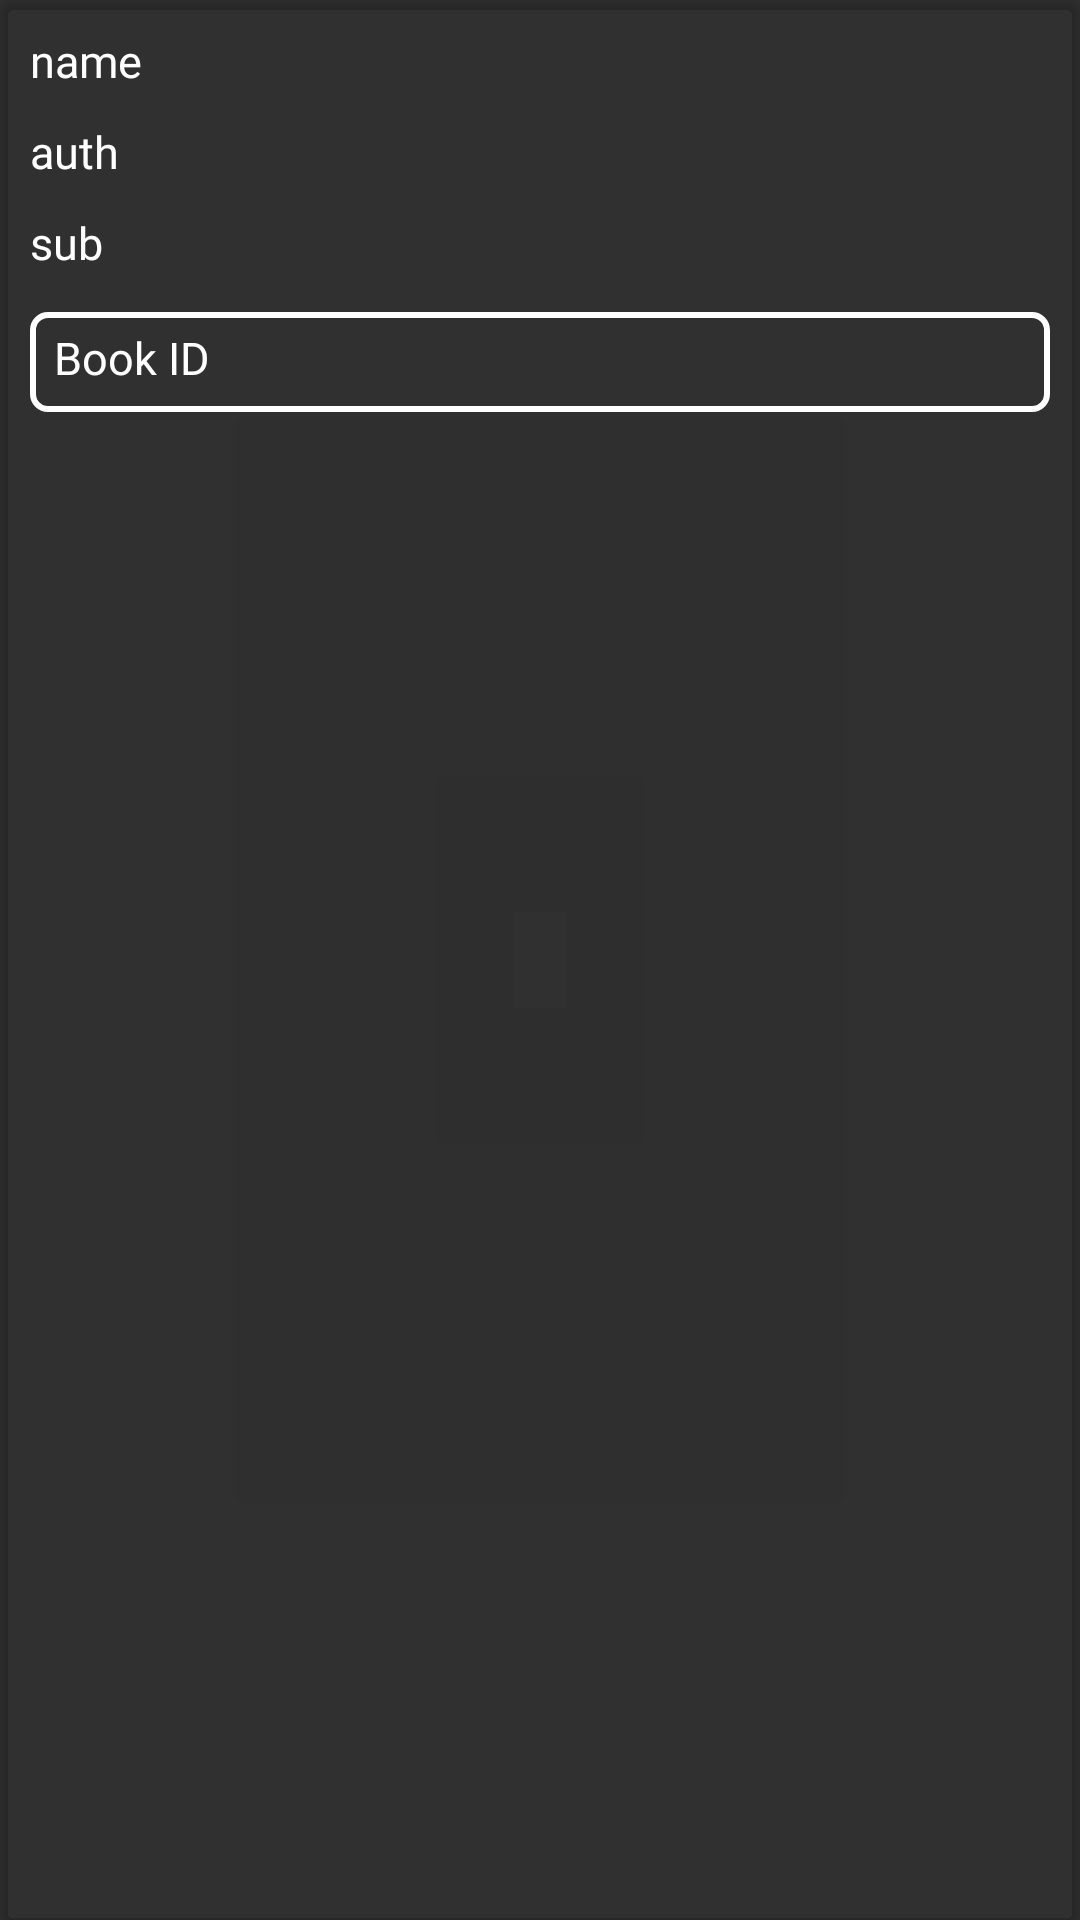

Android layout source for this screen:
<!-- AndroidManifest.xml: application theme Theme.AppCompat.NoActionBar -->
<!-- res/layout/book_item.xml -->
<?xml version="1.0" encoding="utf-8"?>
<android.support.v7.widget.CardView xmlns:android="http://schemas.android.com/apk/res/android"
    xmlns:app="http://schemas.android.com/apk/res-auto"
    android:layout_width="match_parent"
    android:layout_height="wrap_content"
    android:layout_margin="5dp"
    app:cardBackgroundColor="@android:color/transparent"
    app:cardCornerRadius="5dp">

    <LinearLayout
        android:layout_width="match_parent"
        android:layout_height="wrap_content"
        android:layout_margin="5dp"
        android:orientation="vertical">

        <TextView
            android:id="@+id/bookname"
            android:layout_width="match_parent"
            android:layout_height="wrap_content"
            android:fontFamily="@font/century"
            android:padding="5dp"
            android:text="name"
            android:textColor="@android:color/white"
            android:textSize="15sp" />

        <TextView
            android:id="@+id/bookauth"
            android:layout_width="match_parent"
            android:layout_height="wrap_content"
            android:fontFamily="@font/century"
            android:padding="5dp"
            android:text="auth"
            android:textColor="@android:color/white"
            android:textSize="15sp" />

        <TextView
            android:id="@+id/booksub"
            android:layout_width="match_parent"
            android:layout_height="wrap_content"
            android:fontFamily="@font/century"
            android:padding="5dp"
            android:text="sub"
            android:textColor="@android:color/white"
            android:textSize="15sp" />

        <EditText
            android:id="@+id/bookid"
            android:layout_width="match_parent"
            android:layout_height="wrap_content"
            android:layout_margin="5dp"
            android:background="@drawable/textboxbg"
            android:fontFamily="@font/century"
            android:hint="Book ID"
            android:inputType="number"
            android:padding="8dp"
            android:textColor="@android:color/white"
            android:textColorHint="@android:color/white"
            android:textSize="15sp" />

    </LinearLayout>

</android.support.v7.widget.CardView>
<!-- resources referenced by this layout -->
<resources>
  <!-- drawable textboxbg (drawable) -->
  <?xml version="1.0" encoding="utf-8"?>
  <layer-list xmlns:android="http://schemas.android.com/apk/res/android">
      <item>
          <shape>
              <solid android:color="@android:color/transparent" />
              <corners android:radius="5dp"/>
              <stroke
                  android:width="2dp"
                  android:color="@android:color/transparent"/>
          </shape>
      </item>
      <item android:top="3dp">
          <shape>
              <solid android:color="@android:color/transparent" />
              <corners android:radius="5dp"/>
              <stroke
                  android:width="2dp"
                  android:color="@android:color/white"/>
          </shape>
      </item>
  </layer-list>
</resources>
